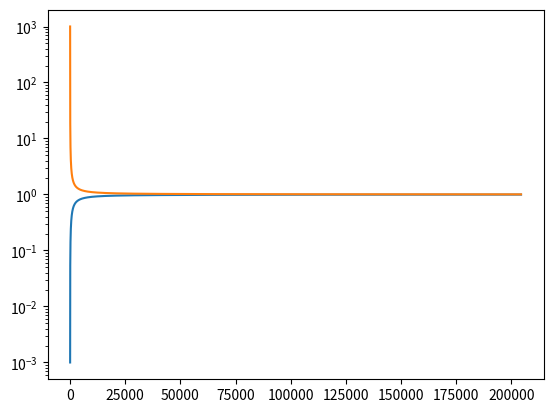

Generate this figure with matplotlib:
import numpy as np
import matplotlib.pyplot as plt

T = 22709 * 9
# T = 200 * 391
T = int(T)
t = np.arange(1, T)
gamma = 1e-3
low = (1 - 1 / (gamma * t + 1))
high = (1 + 1 / (gamma * t))
plt.plot(t, low)
plt.plot(t, high)
plt.yscale('log')
# plt.show()

# for ind in [T//8, T*3//4, ]:
for ind in [T * 2 // 9, T * 5 // 9, T * 7 // 9]:
    print(high[ind] - 1)
